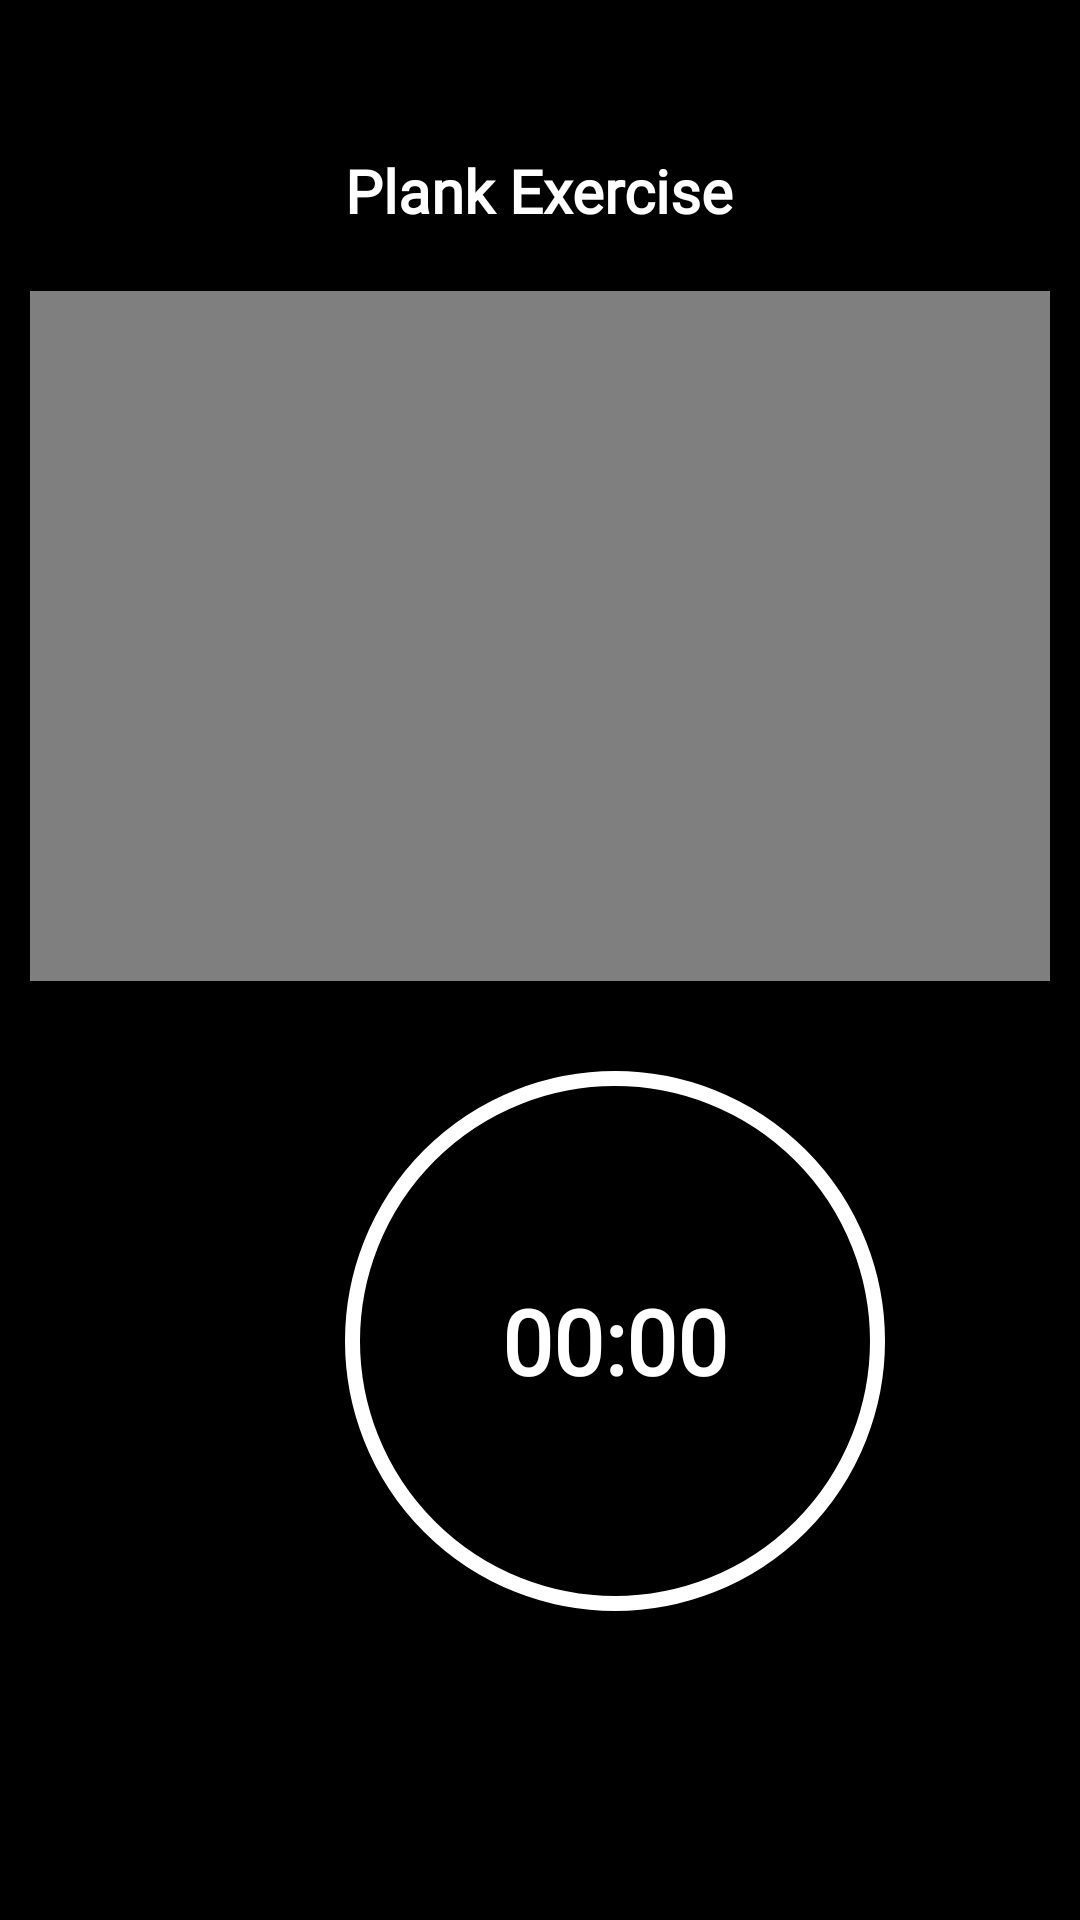

Produce the Android XML layout that renders to this screen, including the resource entries it uses.
<!-- AndroidManifest.xml: application theme Theme.BoltFit_FitnessApp -->
<!-- res/layout/activity_plank_exercise.xml -->
<?xml version="1.0" encoding="utf-8"?>
<RelativeLayout xmlns:android="http://schemas.android.com/apk/res/android"
    xmlns:app="http://schemas.android.com/apk/res-auto"
    xmlns:tools="http://schemas.android.com/tools"
    android:id="@+id/main"
    android:layout_width="match_parent"
    android:layout_height="match_parent"
    android:background="@color/black"
    tools:context=".Plank_Exercise">

    <ScrollView
        android:layout_width="match_parent"
        android:layout_height="match_parent">

        <LinearLayout
            android:layout_width="match_parent"
            android:layout_height="wrap_content"
            android:paddingTop="50dp"
            android:orientation="vertical">

            <TextView
                android:layout_width="match_parent"
                android:layout_height="wrap_content"
                android:layout_marginBottom="20dp"
                android:layout_marginStart="115dp"
                android:text="@string/plank_exercise"
                android:textColor="@color/white"
                android:fontFamily="@font/montserrat_extrabold"
                android:textSize="20sp"
                android:textStyle="bold" />

            <VideoView
                android:id="@+id/plank_vid"
                android:layout_width="wrap_content"
                android:layout_height="230dp"
                android:layout_marginStart="10dp"
                android:layout_marginEnd="10dp" />

            <Button
                android:id="@+id/timer"
                android:layout_width="180dp"
                android:layout_height="180dp"
                android:layout_marginTop="30dp"
                android:layout_marginStart="115dp"
                android:text="00:00"
                android:textSize="30sp"
                android:textStyle="bold"
                android:textColor="@color/white"
                android:fontFamily="@font/montserrat_extrabold"
                android:background="@drawable/timer_bg"/>

            <Button
                android:id="@+id/plank_startBtn"
                android:layout_width="182dp"
                android:layout_height="57dp"
                android:layout_marginTop="25dp"
                android:layout_marginStart="115dp"
                android:background="@drawable/btn_bg_white"
                android:text="@string/start"
                android:textSize="17sp"
                android:textStyle="bold"/>

            <TextView
                android:layout_width="match_parent"
                android:layout_height="wrap_content"
                android:layout_marginTop="35dp"
                android:layout_marginStart="15dp"
                android:text="@string/plank_instruction"
                android:textColor="@color/white"
                android:fontFamily="@font/montserrat_extrabold"
                android:textSize="20sp"
                android:textStyle="bold" />

            <androidx.cardview.widget.CardView
                android:layout_width="match_parent"
                android:layout_height="match_parent"
                app:cardBackgroundColor="@color/black">

                <LinearLayout
                    android:layout_width="wrap_content"
                    android:layout_height="wrap_content"
                    android:layout_marginStart="5dp"
                    android:layout_marginEnd="5dp"
                    android:background="@color/black">

                    <TextView
                        android:layout_width="match_parent"
                        android:layout_height="wrap_content"
                        android:layout_marginStart="15dp"
                        android:layout_marginTop="10dp"
                        android:fontFamily="@font/alata"
                        android:text="@string/plank_instructions"
                        android:textColor="@color/white"
                        android:textSize="20sp" />
                </LinearLayout>

            </androidx.cardview.widget.CardView>

        </LinearLayout>
    </ScrollView>

</RelativeLayout>
<!-- resources referenced by this layout -->
<resources>
  <!-- drawable timer_bg (drawable) -->
  <?xml version="1.0" encoding="utf-8"?>
  <selector xmlns:android="http://schemas.android.com/apk/res/android">
  
      <item>
          <shape android:shape="oval">
  
              <stroke android:color="@color/white" android:width="5dp"/>
              <solid android:color="@color/black"/>
              <size android:width="150dp" android:height="150dp"/>
  
          </shape>
      </item>
  </selector>
  <string name="plank_exercise">Plank Exercise</string>
  <string name="plank_instruction">Plank Instructions:</string>
  <string name="plank_instructions">Position: Forearms on the ground, elbows under shoulders, legs straight back.\n\nHold: Keep body in a straight line, engage core.\n\nTime: Hold for 30 seconds to 1 minute.</string>
  <string name="start">Start</string>
  <style name="Theme.BoltFit_FitnessApp" parent="Base.Theme.BoltFit_FitnessApp" />
  <style name="Base.Theme.BoltFit_FitnessApp" parent="Theme.AppCompat.Light.NoActionBar">
          
          
      </style>
  <!-- not gathered from this repository: default colours our renderer supplied (Android Studio template values) -->
  <color name="black">#FF000000</color>
  <color name="white">#FFFFFFFF</color>
</resources>
